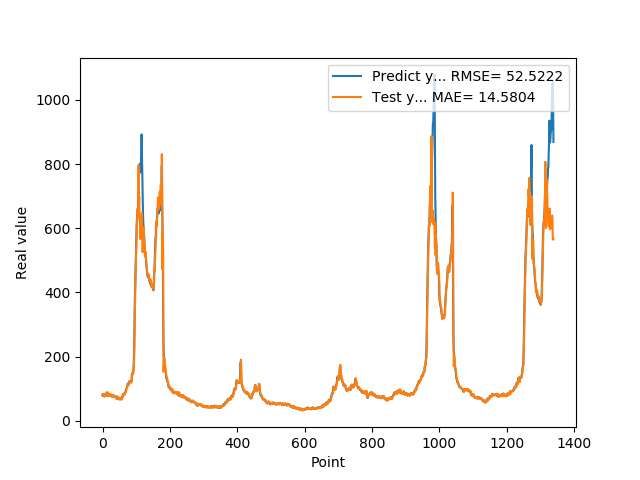

The data file committed next to this chart (first rows):
7.946800000000000352e+01, 8.308644590191187262e+01
7.818800000000000239e+01, 7.916065175951113986e+01
8.051100000000000989e+01, 7.802263207625587427e+01
7.726999999999999602e+01, 8.056570104867896021e+01
8.339900000000000091e+01, 7.697761545980114306e+01
7.622599999999999909e+01, 8.367892516929731528e+01
7.828600000000000136e+01, 7.564262336570757839e+01
8.094199999999999307e+01, 7.829040295285327034e+01
8.189699999999999136e+01, 8.102023954107964698e+01
8.466700000000000159e+01, 8.190312540415862941e+01
7.834399999999999409e+01, 8.482529782638833638e+01
8.075499999999999545e+01, 7.781602666419955483e+01
8.097499999999999432e+01, 8.081828738904211207e+01
8.798899999999999011e+01, 8.092575598223531586e+01
8.859899999999998954e+01, 8.844802669150480767e+01
7.852700000000000102e+01, 8.868500242534771871e+01
8.433899999999999864e+01, 7.764090652506698120e+01
7.957699999999999818e+01, 8.463443952629152989e+01
8.062399999999999523e+01, 7.917341537601105017e+01
8.065399999999999636e+01, 8.061645983721676600e+01
8.308400000000000318e+01, 8.058965756602154329e+01
8.220799999999999841e+01, 8.319211685487832142e+01
7.790000000000000568e+01, 8.210328106749859955e+01
8.185699999999999932e+01, 7.753333442816089871e+01
8.099399999999999977e+01, 8.201212786465467275e+01
7.947899999999999920e+01, 8.087829401686029485e+01
8.069100000000000250e+01, 7.930881371034715244e+01
7.499299999999999500e+01, 8.069325136243386964e+01
7.594299999999999784e+01, 7.453405676481487774e+01
7.811199999999999477e+01, 7.586666844419282540e+01
8.048000000000000398e+01, 7.811803326336097086e+01
7.664800000000001035e+01, 8.053623918215721744e+01
7.726999999999999602e+01, 7.631542822040725582e+01
7.443000000000000682e+01, 7.719585046746843204e+01
7.576699999999999591e+01, 7.415685158907999153e+01
7.626800000000000068e+01, 7.570390536301350437e+01
7.792900000000000205e+01, 7.617631841262732451e+01
7.799800000000000466e+01, 7.791067068670380991e+01
7.522599999999999909e+01, 7.790524799819608859e+01
7.323699999999999477e+01, 7.495849234808341066e+01
7.517600000000000193e+01, 7.300538510097786116e+01
7.000600000000000023e+01, 7.512647625574973631e+01
6.901200000000000045e+01, 6.961005528885422677e+01
6.864799999999999613e+01, 6.880295592404279148e+01
7.406000000000000227e+01, 6.845624068569649978e+01
7.538400000000000034e+01, 7.407245789996625263e+01
7.332200000000000273e+01, 7.531519042023894883e+01
7.210300000000000864e+01, 7.308709740568843927e+01
6.855700000000000216e+01, 7.190125741500150980e+01
6.704300000000000637e+01, 6.824902022551746938e+01
6.927299999999999613e+01, 6.681049305055169896e+01
6.811599999999999966e+01, 6.914662293506809476e+01
6.740300000000000580e+01, 6.789787167026535997e+01
6.967399999999999238e+01, 6.719466734466095659e+01
6.704899999999999238e+01, 6.955378375890629172e+01
7.146699999999999875e+01, 6.677994526686107690e+01
6.921500000000000341e+01, 7.140935291452167633e+01
6.728399999999999181e+01, 6.896111654167285110e+01
7.426000000000000512e+01, 6.703885865930155319e+01
7.452199999999999136e+01, 7.429371566022778950e+01
8.128399999999999181e+01, 7.440089550563793352e+01
... 1,279 more rows
